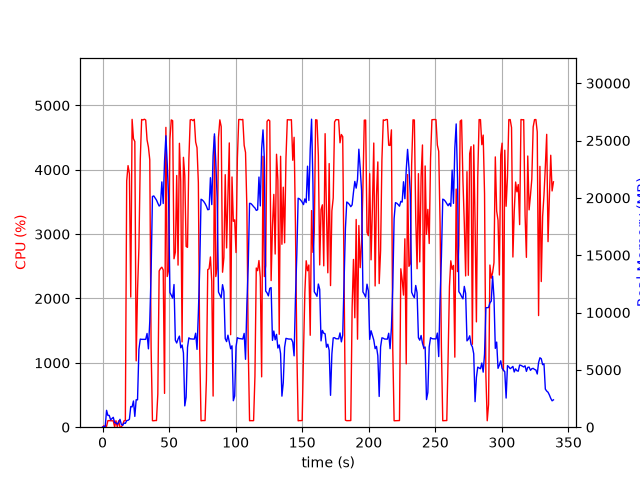

The data file committed next to this chart (first rows):
elapsed_time, nproc, cpu, mem_real, mem_virtual
3.62396240234375e-05, 1, 0.0, 7.469, 3185
1.006, 2, 23.9, 55.42, 238.8
2.014, 2, 1.0, 63.01, 246
3.02, 16, 13.9, 1472, 7045
4.029, 5, 102.2, 1027, 3118
5.036, 5, 102.0, 1030, 3196
6.047, 3, 100.2, 643.3, 2091
7.055, 3, 99.2, 749, 2299
8.063, 3, 99.2, 861.1, 2299
9.071, 4, 3.0, 392.4, 2023
10.08, 3, 100.3, 377.4, 1747
11.09, 3, 3.0, 264.5, 1652
12.09, 3, 99.2, 415.7, 1796
13.1, 6, 2.0, 685, 2644
14.11, 3, 3.0, 252.1, 1633
15.12, 1, 39.7, 159.8, 1013
16.13, 1, 99.3, 364.6, 1461
17.13, 1, 105.2, 330.5, 5500
18.14, 1, 3828, 575.2, 5500
19.16, 1, 4065, 600.3, 5544
20.18, 1, 3939, 691.5, 6213
21.19, 1, 2023, 1798, 7493
22.21, 1, 4784, 1771, 7493
23.23, 1, 4483, 2285, 7493
24.25, 1, 4439, 941.3, 7493
25.27, 1, 1030, 2395, 9553
26.28, 1, 2119, 2386, 9553
27.33, 1, 2792, 6787, 16477
28.34, 1, 4156, 7683, 16477
29.36, 1, 4782, 7662, 16477
30.38, 1, 4774, 7662, 16477
31.4, 1, 4786, 7662, 16477
32.42, 1, 4774, 7662, 16477
33.44, 1, 4464, 8174, 16477
34.46, 1, 4353, 6834, 16477
35.48, 1, 4156, 9221, 24621
36.49, 1, 1233, 13525, 34861
37.49, 1, 101.2, 20122, 34861
38.5, 1, 100.2, 20167, 34861
39.51, 1, 104.1, 19984, 34861
40.52, 1, 103.3, 19808, 34861
41.52, 1, 514.4, 19535, 34861
42.53, 1, 2428, 19288, 34861
43.54, 1, 2466, 19407, 34861
44.55, 1, 2486, 21393, 47149
45.57, 1, 2444, 19509, 47149
46.58, 1, 525.3, 23211, 47149
47.59, 1, 4659, 25414, 47149
48.6, 1, 2341, 22959, 47161
49.61, 1, 2438, 20019, 47173
50.62, 1, 4478, 11754, 47173
51.64, 1, 4775, 11502, 47173
52.66, 1, 4764, 11263, 47173
53.69, 1, 2617, 12442, 47215
54.7, 1, 2720, 7585, 47271
55.72, 1, 3911, 7343, 47271
56.72, 1, 2519, 7691, 47271
57.74, 1, 4412, 7945, 47271
58.75, 1, 3814, 6924, 47271
59.76, 1, 1325, 7169, 47271
... 275 more rows
